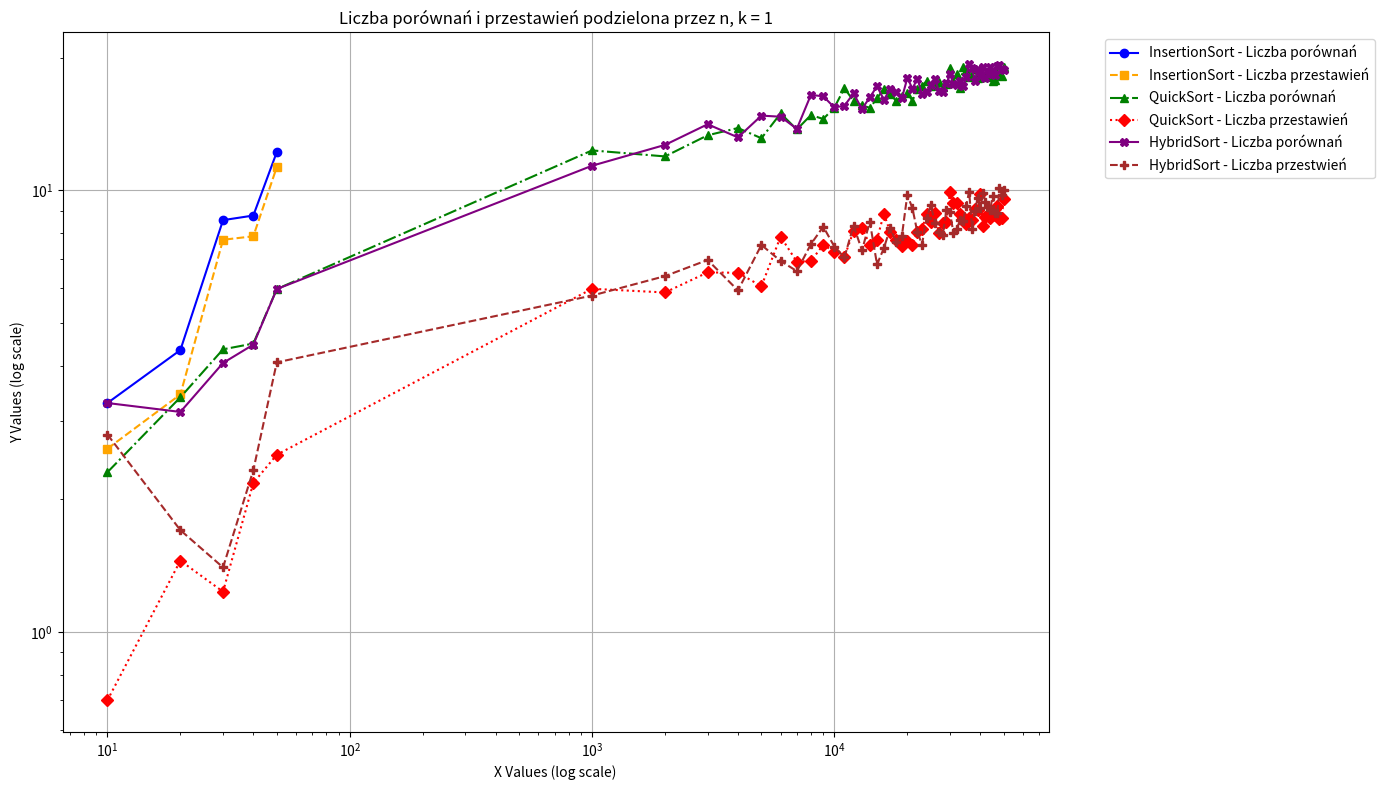

The script that saved this image:
import matplotlib.pyplot as plt
import numpy as np

# Input arrays
array1 = [33, 26, 87, 69, 257, 232, 351, 315, 611, 565]
array2 = [23, 7, 68, 29, 131, 37, 180, 87, 299, 126, 
          12325, 5988, 23889, 11749, 40013, 19568, 55408, 26039, 
          65658, 30349, 89676, 47172, 96238, 48247, 118539, 55373, 
          130699, 67780, 154131, 72675, 187524, 77781, 191496, 97085, 
          202566, 106940, 215547, 105558, 242455, 116093, 272125, 141747, 
          281469, 137052, 286891, 138829, 310575, 141971, 332129, 153913, 
          335546, 157961, 372811, 177391, 397485, 188005, 424208, 212504, 
          432096, 212155, 453163, 231301, 475634, 216105, 479994, 236531, 
          504669, 245965, 568409, 297039, 547121, 289706, 587657, 299079, 
          562071, 291578, 649116, 295141, 654566, 293994, 649461, 312289, 
          671645, 317259, 715809, 345880, 700243, 352058, 737446, 392375, 
          742507, 341111, 762095, 366133, 794227, 377825, 794746, 381239, 
          794735, 396674, 816497, 418050, 866099, 432414, 877635, 413673, 
          891901, 424651, 953703, 477520]
array3 = [33, 28, 63, 34, 122, 42, 179, 93, 299, 204, 
          11379, 5780, 25367, 12795, 42381, 20877, 52763, 23748, 
          73889, 37636, 88156, 41534, 96552, 45967, 131708, 60465, 
          147088, 74506, 154187, 74620, 171172, 77564, 199065, 99944, 
          198905, 95057, 227552, 119007, 258373, 101961, 257030, 118404, 
          287922, 139530, 301300, 137671, 307686, 150123, 359590, 195560, 
          357418, 191315, 393849, 177086, 381358, 173500, 401743, 207736, 
          432620, 231559, 465752, 219869, 453268, 217880, 468543, 222334, 
          507252, 261844, 549681, 267863, 540666, 248189, 555555, 262364, 
          585493, 282229, 584979, 289608, 634288, 323610, 695552, 357928, 
          700270, 303022, 672690, 342193, 733920, 374434, 726951, 364406, 
          778882, 404752, 754041, 396043, 788777, 394194, 839263, 397983, 
          829894, 438356, 841509, 408443, 899969, 417375, 921882, 485247, 
          923330, 478368, 937412, 500124]

# Generate x-values
x1 = [10, 20, 30, 40, 50]
x2 = [10, 20, 30, 40, 50] + [i*1000 for i in range(1, 51)]
x3 = [10, 20, 30, 40, 50] + [i*1000 for i in range(1, 51)] 

# Split arrays into pairs
def split_array(arr):
    return arr[::2], arr[1::2]

# Process data
data = [
    (x1, split_array(array1)),
    (x2, split_array(array2)),
    (x3, split_array(array3))
]

# Create plot
plt.figure(figsize=(14, 8))

# Plot settings
styles = [
    {'color': 'blue', 'marker': 'o', 'linestyle': '-'},
    {'color': 'orange', 'marker': 's', 'linestyle': '--'},
    {'color': 'green', 'marker': '^', 'linestyle': '-.'},
    {'color': 'red', 'marker': 'D', 'linestyle': ':'},
    {'color': 'purple', 'marker': 'X', 'linestyle': '-'},
    {'color': 'brown', 'marker': 'P', 'linestyle': '--'}
]

custom_labels = [
    "InsertionSort - Liczba porównań",    # First chart from array1
    "InsertionSort - Liczba przestawień",   # Second chart from array1
    "QuickSort - Liczba porównań",  # First chart from array2
    "QuickSort - Liczba przestawień", # Second chart from array2
    "HybridSort - Liczba porównań",    # First chart from array3
    "HybridSort - Liczba przestwień"  # Second chart from array3
]

label_counter = 0  # Track which name to use

for idx, (x, (y1, y2)) in enumerate(data):
    # Plot first chart from current array
    plt.plot(x, np.divide(y1, x), 
             label=custom_labels[label_counter],  # Use custom name
             **styles[2*idx])
    label_counter += 1
    
    # Plot second chart from current array
    plt.plot(x, np.divide(y2, x),
             label=custom_labels[label_counter],  # Use next custom name
             **styles[2*idx+1])
    label_counter += 1

plt.title('Liczba porównań i przestawień podzielona przez n, k = 1')
plt.xlabel('X Values (log scale)')
plt.ylabel('Y Values (log scale)')
plt.legend(bbox_to_anchor=(1.05, 1), loc='upper left')
plt.grid(True)
plt.xscale('log')
plt.yscale('log')
plt.tight_layout()
plt.show()